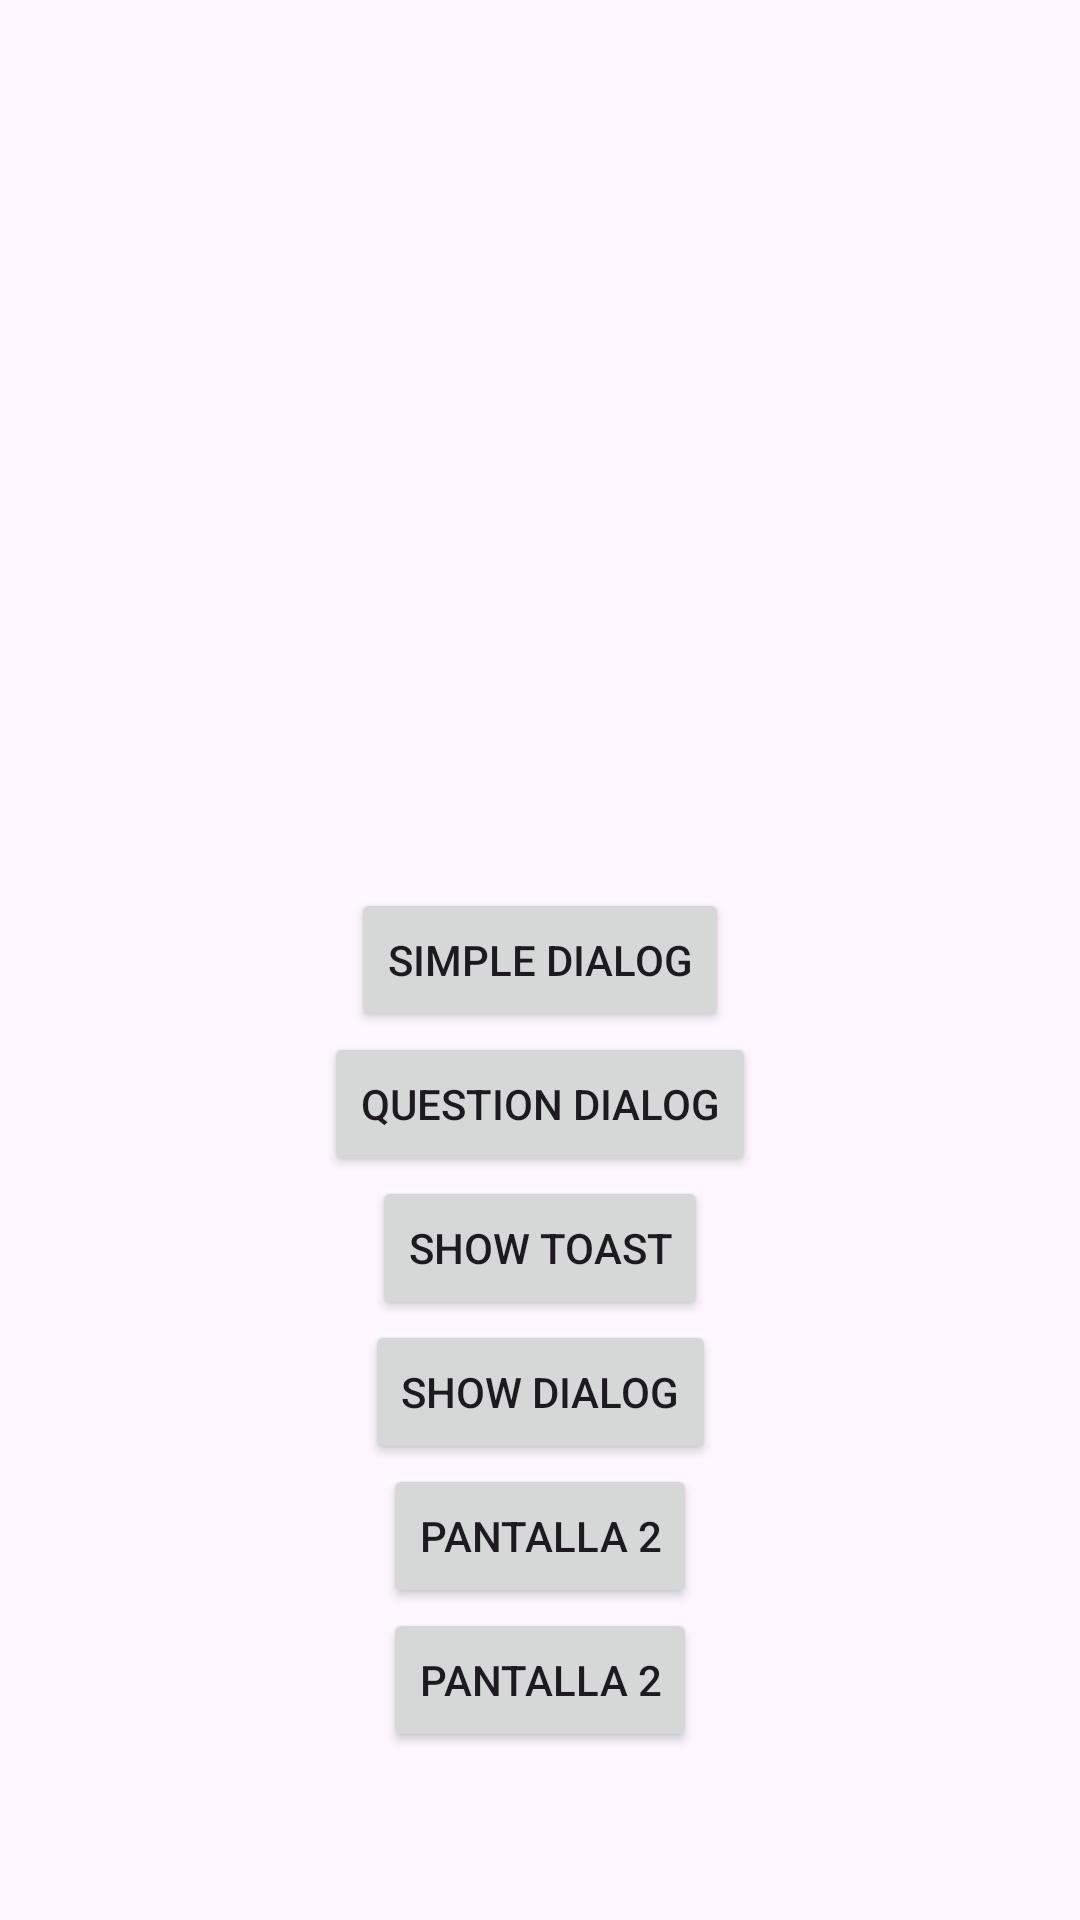

Reconstruct the res/layout file that produces this screen, plus the resources it refers to.
<!-- AndroidManifest.xml: application theme Theme.MyCiberAppS02 -->
<!-- res/layout/activity_main.xml -->
<?xml version="1.0" encoding="utf-8"?>
<androidx.constraintlayout.widget.ConstraintLayout xmlns:android="http://schemas.android.com/apk/res/android"
    xmlns:app="http://schemas.android.com/apk/res-auto"
    xmlns:tools="http://schemas.android.com/tools"
    android:layout_width="match_parent"
    android:layout_height="match_parent"
    tools:context=".MainActivity">

    <Button
        android:id="@+id/btnSimpleDialog"
        android:layout_width="wrap_content"
        android:layout_height="wrap_content"
        android:text="Simple Dialog"
        app:layout_constraintBottom_toBottomOf="parent"
        app:layout_constraintEnd_toEndOf="parent"
        app:layout_constraintStart_toStartOf="parent"
        app:layout_constraintTop_toTopOf="parent" />

    <Button
        android:id="@+id/btnQuestionDialog"
        android:layout_width="wrap_content"
        android:layout_height="wrap_content"
        android:text="Question Dialog"
        app:layout_constraintEnd_toEndOf="parent"
        app:layout_constraintStart_toStartOf="parent"
        app:layout_constraintTop_toBottomOf="@id/btnSimpleDialog" />

    <Button
        android:id="@+id/btnShowToast"
        android:layout_width="wrap_content"
        android:layout_height="wrap_content"
        android:text="Show Toast"
        app:layout_constraintTop_toBottomOf="@id/btnQuestionDialog"
        app:layout_constraintEnd_toEndOf="parent"
        app:layout_constraintStart_toStartOf="parent" />

    <Button
        android:id="@+id/btnProgressDialog"
        android:layout_width="wrap_content"
        android:layout_height="wrap_content"
        android:text="Show Dialog"
        app:layout_constraintTop_toBottomOf="@id/btnShowToast"
        app:layout_constraintEnd_toEndOf="parent"
        app:layout_constraintStart_toStartOf="parent" />

    <Button
        android:id="@+id/btnSecondScreen"
        android:layout_width="wrap_content"
        android:layout_height="wrap_content"
        android:text="Pantalla 2"
        app:layout_constraintTop_toBottomOf="@id/btnProgressDialog"
        app:layout_constraintEnd_toEndOf="parent"
        app:layout_constraintStart_toStartOf="parent" />

    <Button
        android:id="@+id/btnSimpleScreen"
        android:layout_width="wrap_content"
        android:layout_height="wrap_content"
        android:text="Pantalla 2"
        app:layout_constraintTop_toBottomOf="@id/btnSecondScreen"
        app:layout_constraintEnd_toEndOf="parent"
        app:layout_constraintStart_toStartOf="parent" />

</androidx.constraintlayout.widget.ConstraintLayout>
<!-- resources referenced by this layout -->
<resources>
  <style name="Theme.MyCiberAppS02" parent="Base.Theme.MyCiberAppS02" />
  <style name="Base.Theme.MyCiberAppS02" parent="Theme.Material3.DayNight.NoActionBar">
          
          
      </style>
</resources>
